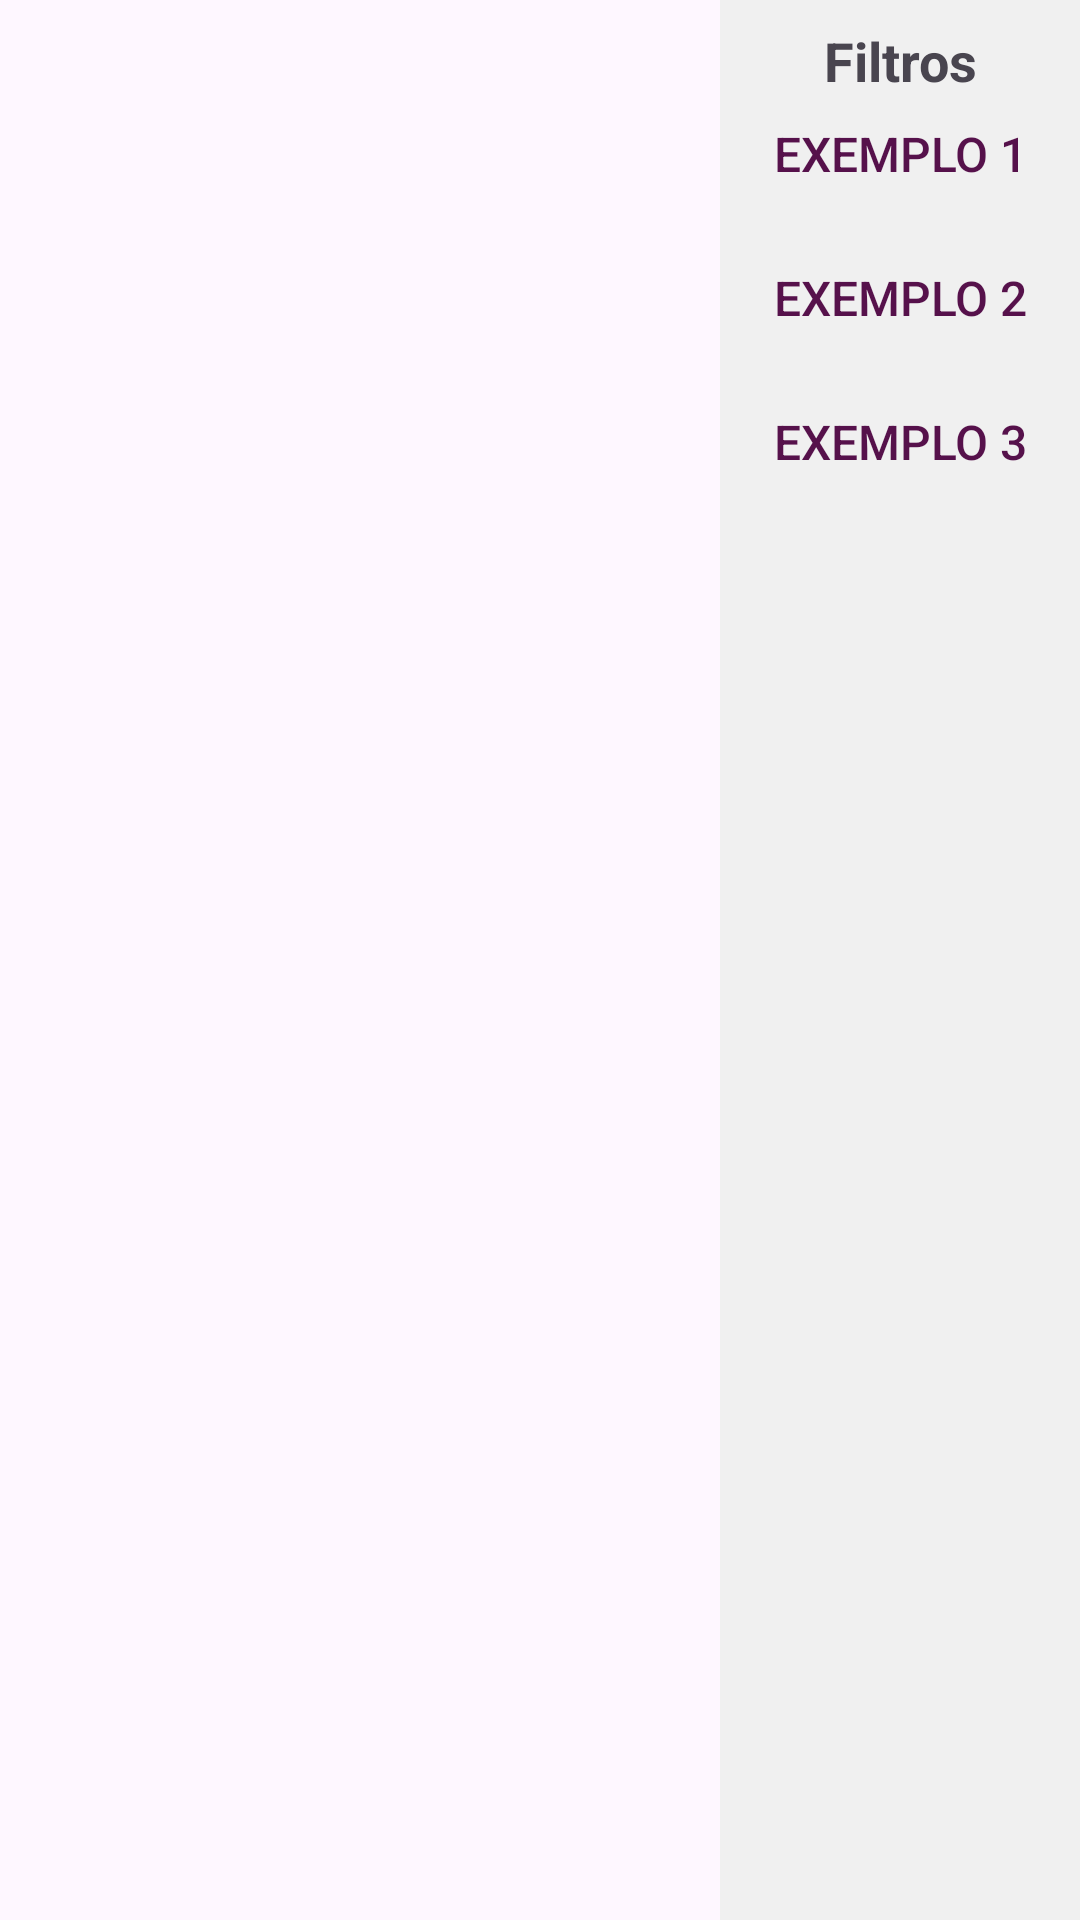

Layout XML and referenced resources for this Android screen:
<!-- AndroidManifest.xml: application theme Theme.UFABCirco -->
<!-- res/layout/fragment_galeria.xml -->
<?xml version="1.0" encoding="utf-8"?>
<LinearLayout xmlns:android="http://schemas.android.com/apk/res/android"
    xmlns:app="http://schemas.android.com/apk/res-auto"
    xmlns:tools="http://schemas.android.com/tools"
    android:layout_width="match_parent"
    android:layout_height="match_parent"
    android:orientation="horizontal"
    android:weightSum="3">

    <androidx.constraintlayout.widget.ConstraintLayout
        android:layout_width="0dp"
        android:layout_height="match_parent"
        android:layout_weight="2">

        <androidx.recyclerview.widget.RecyclerView
            android:id="@+id/recycler_view_galeria"
            android:layout_width="0dp"
            android:layout_height="0dp"
            app:layout_constraintBottom_toBottomOf="parent"
            app:layout_constraintEnd_toEndOf="parent"
            app:layout_constraintStart_toStartOf="parent"
            app:layout_constraintTop_toTopOf="parent"
            tools:listitem="@layout/item_galeria_post" />

        <ProgressBar
            android:id="@+id/progress_bar_galeria"
            style="?android:attr/progressBarStyle"
            android:layout_width="wrap_content"
            android:layout_height="wrap_content"
            android:visibility="gone"
            app:layout_constraintBottom_toBottomOf="parent"
            app:layout_constraintEnd_toEndOf="parent"
            app:layout_constraintStart_toStartOf="parent"
            app:layout_constraintTop_toTopOf="parent" />

        <TextView
            android:id="@+id/text_view_empty_galeria"
            android:layout_width="wrap_content"
            android:layout_height="wrap_content"
            android:text="Nenhum post encontrado."
            android:visibility="gone"
            app:layout_constraintBottom_toBottomOf="parent"
            app:layout_constraintEnd_toEndOf="parent"
            app:layout_constraintStart_toStartOf="parent"
            app:layout_constraintTop_toTopOf="parent" />

        <com.example.ufabcirco.ui.custom.OutlineTextView
            android:id="@+id/text_view_global_post_title_above"
            style="@style/GlobalTitleStyle"
            tools:text="Título Acima" />

        <com.example.ufabcirco.ui.custom.OutlineTextView
            android:id="@+id/text_view_global_post_title_center"
            style="@style/GlobalTitleStyle"
            tools:text="Título Central" />

        <com.example.ufabcirco.ui.custom.OutlineTextView
            android:id="@+id/text_view_global_post_title_below"
            style="@style/GlobalTitleStyle"
            tools:text="Título Abaixo" />

    </androidx.constraintlayout.widget.ConstraintLayout>

    <LinearLayout
        android:layout_width="0dp"
        android:layout_height="match_parent"
        android:layout_weight="1"
        android:background="#F0F0F0"
        android:orientation="vertical"
        android:padding="8dp">

        <TextView
            android:layout_width="match_parent"
            android:layout_height="wrap_content"
            android:layout_marginBottom="8dp"
            android:gravity="center_horizontal"
            android:text="Filtros"
            android:textSize="18sp"
            android:textStyle="bold" />

        <TextView
            android:id="@+id/filter_exemplo_1"
            style="@style/Widget.AppCompat.Button.Borderless"
            android:layout_width="match_parent"
            android:layout_height="wrap_content"
            android:background="?android:attr/selectableItemBackground"
            android:gravity="center_horizontal"
            android:text="Exemplo 1"
            android:textSize="16sp" />
        <TextView
            android:id="@+id/filter_exemplo_2"
            style="@style/Widget.AppCompat.Button.Borderless"
            android:layout_width="match_parent"
            android:layout_height="wrap_content"
            android:background="?android:attr/selectableItemBackground"
            android:gravity="center_horizontal"
            android:text="Exemplo 2"
            android:textSize="16sp" />
        <TextView
            android:id="@+id/filter_exemplo_3"
            style="@style/Widget.AppCompat.Button.Borderless"
            android:layout_width="match_parent"
            android:layout_height="wrap_content"
            android:background="?android:attr/selectableItemBackground"
            android:gravity="center_horizontal"
            android:text="Exemplo 3"
            android:textSize="16sp" />

    </LinearLayout>
</LinearLayout>
<!-- res/layout/item_galeria_post.xml (included above) -->
<?xml version="1.0" encoding="utf-8"?>
<androidx.cardview.widget.CardView xmlns:android="http://schemas.android.com/apk/res/android"
    xmlns:app="http://schemas.android.com/apk/res-auto"
    xmlns:tools="http://schemas.android.com/tools"
    android:layout_width="match_parent"
    android:layout_height="wrap_content"
    android:layout_margin="8dp"
    app:cardCornerRadius="8dp"
    app:cardElevation="4dp">

    <androidx.constraintlayout.widget.ConstraintLayout
        android:layout_width="match_parent"
        android:layout_height="match_parent"
        android:orientation="vertical"
        android:clipChildren="false">

        <VideoView
            android:id="@+id/video_view_post"
            android:layout_width="0dp"
            android:layout_height="0dp"
            app:layout_constraintDimensionRatio="1:1"
            app:layout_constraintEnd_toEndOf="parent"
            app:layout_constraintStart_toStartOf="parent"
            app:layout_constraintTop_toTopOf="parent" />

    </androidx.constraintlayout.widget.ConstraintLayout>

</androidx.cardview.widget.CardView>
<!-- resources referenced by this layout -->
<resources>
  <style name="GlobalTitleStyle">
          <item name="android:layout_width">wrap_content</item>
          <item name="android:layout_height">wrap_content</item>
          <item name="android:translationX">25dp</item>
          <item name="android:translationY">-60dp</item>
          <item name="android:fontFamily">@font/pacifico</item>
          <item name="android:shadowColor">#80000000</item>
          <item name="android:shadowDx">2</item>
          <item name="android:shadowDy">2</item>
          <item name="android:shadowRadius">2</item>
          <item name="android:textColor">#FFFFFF</item>
          <item name="android:textSize">35sp</item>
          <item name="android:elevation">20dp</item>
          <item name="android:visibility">invisible</item>
      </style>
  <style name="Theme.UFABCirco" parent="Base.Theme.UFABCirco" />
  <style name="Base.Theme.UFABCirco" parent="Theme.Material3.DayNight.NoActionBar">
          <item name="alertDialogTheme">@style/CustomAlertDialog</item>
          <item name="materialAlertDialogTheme">@style/CustomAlertDialog</item>
  
          <item name="colorSurface">#f7ece0</item>
          <item name="android:textColorPrimary">#56114b</item>
      </style>
  <style name="CustomAlertDialog" parent="Theme.AppCompat.Light.Dialog.Alert">
          <item name="android:windowBackground">@android:color/transparent</item>
          <item name="colorSurface">#f7ece0</item>
      </style>
</resources>
